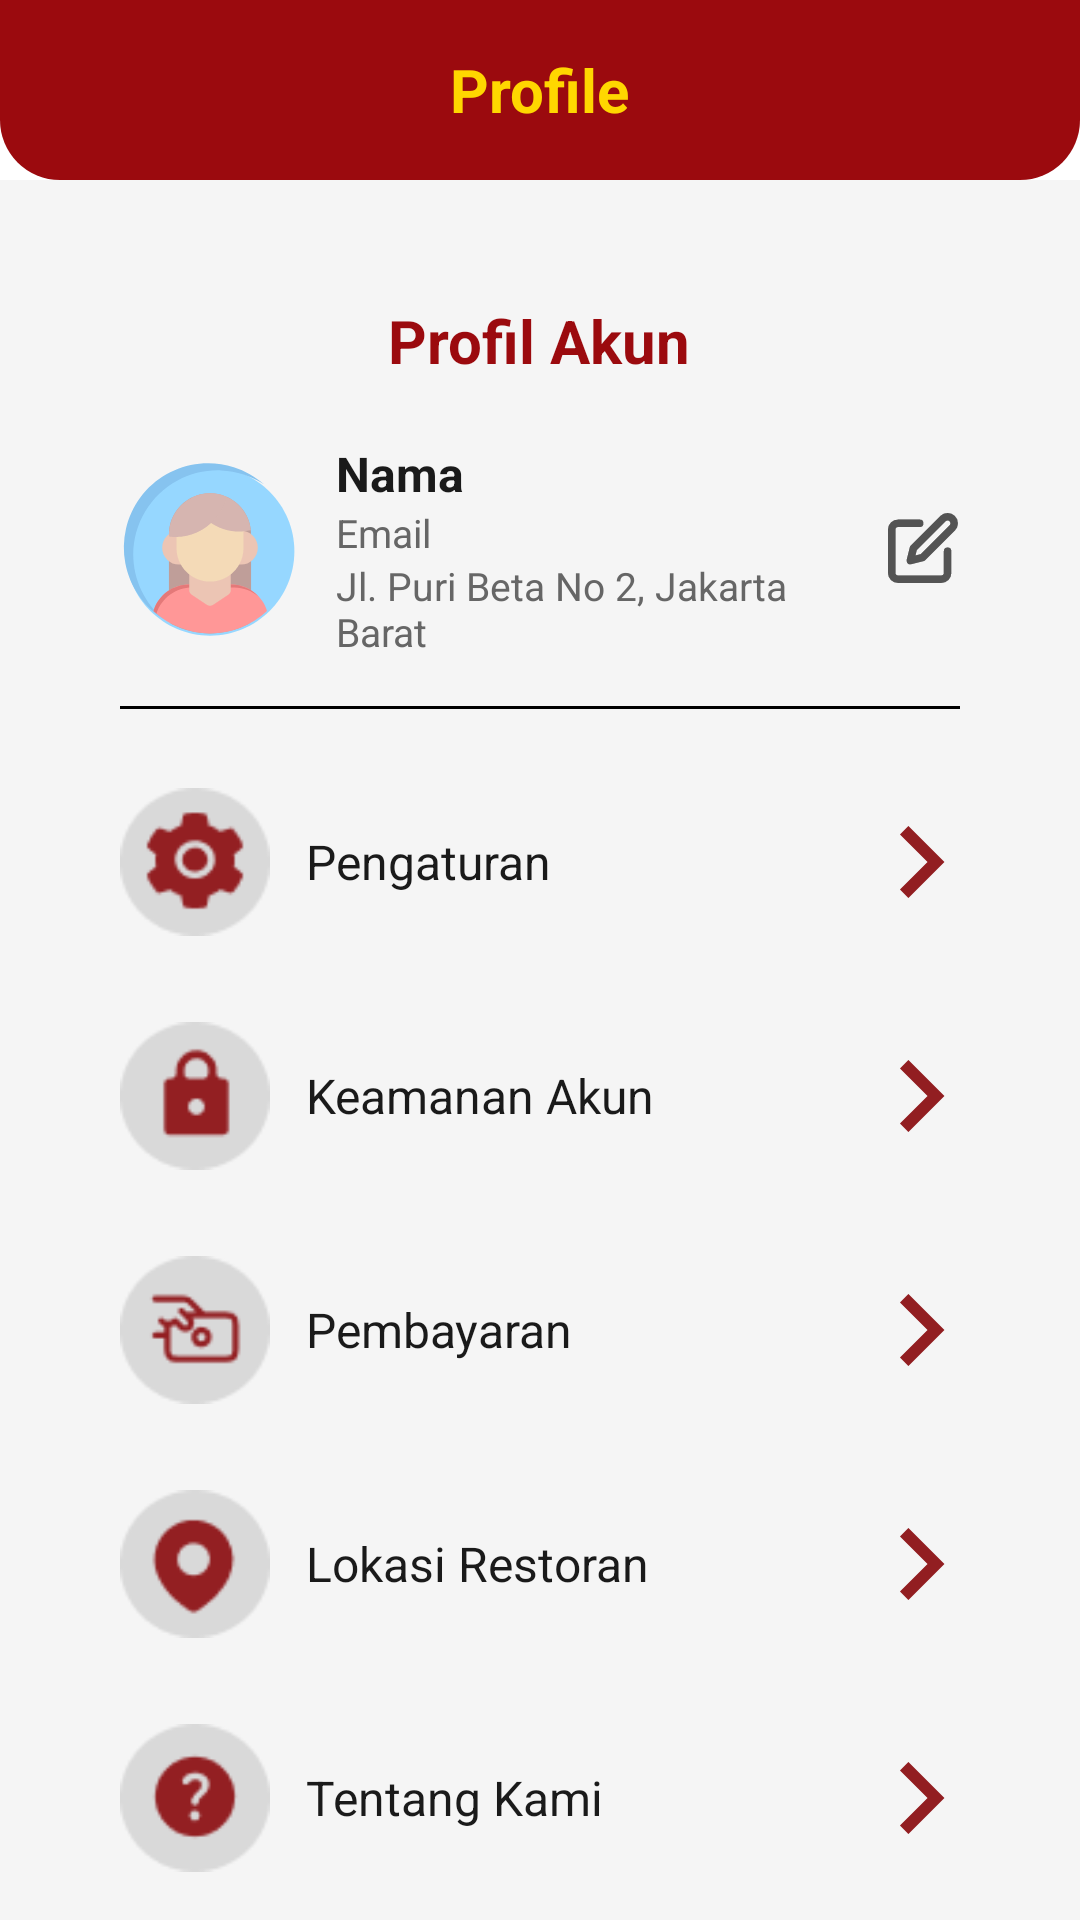

Here is an Android app screen rendered from its layout file. Give the layout XML and the strings, colors and styles it references.
<!-- AndroidManifest.xml: application theme Theme.Test -->
<!-- res/layout/fragment_profil.xml -->
<?xml version="1.0" encoding="utf-8"?>
<LinearLayout
    xmlns:android="http://schemas.android.com/apk/res/android"
    android:layout_width="match_parent"
    android:layout_height="match_parent"
    android:orientation="vertical"
    android:background="#FFFFFF">

    <LinearLayout
        android:layout_width="match_parent"
        android:layout_height="60dp"
        android:background="@drawable/header_merah"
        android:gravity="center">

        <TextView
            android:layout_width="wrap_content"
            android:layout_height="wrap_content"
            android:text="Profile"
            android:textColor="#FFD700"
            android:textSize="20sp"
            android:textStyle="bold"/>

    </LinearLayout>

    <ScrollView
        android:layout_width="match_parent"
        android:layout_height="match_parent"
        android:background="#F5F5F5"
        android:paddingTop="20dp"
        android:paddingHorizontal="20dp">

        <LinearLayout
            android:layout_width="match_parent"
            android:layout_height="wrap_content"
            android:orientation="vertical">

            <LinearLayout
                android:layout_width="match_parent"
                android:layout_height="wrap_content"
                android:background="@drawable/cr20bffffff"
                android:elevation="8dp"
                android:padding="20dp"
                android:orientation="vertical">

                <TextView
                    android:layout_width="wrap_content"
                    android:layout_height="wrap_content"
                    android:layout_gravity="center"
                    android:layout_marginBottom="20dp"
                    android:text="Profil Akun"
                    android:textColor="#9B0A0E"
                    android:textSize="20sp"
                    android:textStyle="bold" />

                <LinearLayout
                    android:layout_width="match_parent"
                    android:layout_height="wrap_content"
                    android:orientation="horizontal"
                    android:gravity="center_vertical"
                    android:layout_marginBottom="16dp">

                    <ImageView
                        android:layout_width="60dp"
                        android:layout_height="60dp"
                        android:layout_marginEnd="12dp"
                        android:src="@drawable/profilekanan"/>

                    <LinearLayout
                        android:layout_width="0dp"
                        android:layout_height="wrap_content"
                        android:layout_weight="1"
                        android:orientation="vertical">

                        <TextView
                            android:id="@+id/tv_profil_nama"
                            android:layout_width="wrap_content"
                            android:layout_height="wrap_content"
                            android:text="Nama"
                            android:textSize="16sp"
                            android:textStyle="bold"
                            android:textColor="#1A1A1A"/>

                        <TextView
                            android:id="@+id/tv_profil_email"
                            android:layout_width="wrap_content"
                            android:layout_height="wrap_content"
                            android:text="Email"
                            android:textSize="13sp"
                            android:textColor="#666666"/>

                        <TextView
                            android:layout_width="wrap_content"
                            android:layout_height="wrap_content"
                            android:text="Jl. Puri Beta No 2, Jakarta Barat"
                            android:textSize="13sp"
                            android:textColor="#666666"/>
                    </LinearLayout>

                    <ImageView
                        android:layout_width="24dp"
                        android:layout_height="24dp"
                        android:src="@drawable/editicon"/>
                </LinearLayout>

                <View
                    android:layout_width="match_parent"
                    android:layout_height="1dp"
                    android:background="#000000"
                    android:layout_marginBottom="12dp"/>

                <LinearLayout
                    android:id="@+id/ll_pengaturan"
                    android:layout_width="match_parent"
                    android:layout_height="wrap_content"
                    android:orientation="horizontal"
                    android:gravity="center_vertical"
                    android:paddingVertical="14dp">

                    <ImageView
                        android:layout_width="50dp"
                        android:layout_height="50dp"
                        android:layout_marginEnd="12dp"
                        android:src="@drawable/iconpengaturan"/>

                    <TextView
                        android:layout_width="0dp"
                        android:layout_height="wrap_content"
                        android:layout_weight="1"
                        android:text="Pengaturan"
                        android:textSize="16sp"
                        android:textColor="#1A1A1A"/>

                    <ImageView
                        android:layout_width="24dp"
                        android:layout_height="24dp"
                        android:src="@drawable/redarrow"/>
                </LinearLayout>

                <LinearLayout
                    android:id="@+id/ll_keamanan"
                    android:layout_width="match_parent"
                    android:layout_height="wrap_content"
                    android:orientation="horizontal"
                    android:gravity="center_vertical"
                    android:paddingVertical="14dp">

                    <ImageView
                        android:layout_width="50dp"
                        android:layout_height="50dp"
                        android:layout_marginEnd="12dp"
                        android:src="@drawable/iconkeamanan"/>

                    <TextView
                        android:layout_width="0dp"
                        android:layout_height="wrap_content"
                        android:layout_weight="1"
                        android:text="Keamanan Akun"
                        android:textSize="16sp"
                        android:textColor="#1A1A1A"/>

                    <ImageView
                        android:layout_width="24dp"
                        android:layout_height="24dp"
                        android:src="@drawable/redarrow"/>
                </LinearLayout>

                <LinearLayout
                    android:id="@+id/ll_pembayaran"
                    android:layout_width="match_parent"
                    android:layout_height="wrap_content"
                    android:orientation="horizontal"
                    android:gravity="center_vertical"
                    android:paddingVertical="14dp">

                    <ImageView
                        android:layout_width="50dp"
                        android:layout_height="50dp"
                        android:layout_marginEnd="12dp"
                        android:src="@drawable/iconpembayaransetting"/>

                    <TextView
                        android:layout_width="0dp"
                        android:layout_height="wrap_content"
                        android:layout_weight="1"
                        android:text="Pembayaran"
                        android:textSize="16sp"
                        android:textColor="#1A1A1A"/>

                    <ImageView
                        android:layout_width="24dp"
                        android:layout_height="24dp"
                        android:src="@drawable/redarrow"/>
                </LinearLayout>

                <LinearLayout
                    android:id="@+id/ll_lokasi"
                    android:layout_width="match_parent"
                    android:layout_height="wrap_content"
                    android:orientation="horizontal"
                    android:gravity="center_vertical"
                    android:paddingVertical="14dp">

                    <ImageView
                        android:layout_width="50dp"
                        android:layout_height="50dp"
                        android:layout_marginEnd="12dp"
                        android:src="@drawable/iconlokasi"/>

                    <TextView
                        android:layout_width="0dp"
                        android:layout_height="wrap_content"
                        android:layout_weight="1"
                        android:text="Lokasi Restoran"
                        android:textSize="16sp"
                        android:textColor="#1A1A1A"/>

                    <ImageView
                        android:layout_width="24dp"
                        android:layout_height="24dp"
                        android:src="@drawable/redarrow"/>
                </LinearLayout>

                <LinearLayout
                    android:id="@+id/ll_tentang_kami"
                    android:layout_width="match_parent"
                    android:layout_height="wrap_content"
                    android:orientation="horizontal"
                    android:gravity="center_vertical"
                    android:paddingVertical="14dp">

                    <ImageView
                        android:layout_width="50dp"
                        android:layout_height="50dp"
                        android:layout_marginEnd="12dp"
                        android:src="@drawable/iconaboutus"/>

                    <TextView
                        android:layout_width="0dp"
                        android:layout_height="wrap_content"
                        android:layout_weight="1"
                        android:text="Tentang Kami"
                        android:textSize="16sp"
                        android:textColor="#1A1A1A"/>

                    <ImageView
                        android:layout_width="24dp"
                        android:layout_height="24dp"
                        android:src="@drawable/redarrow"/>
                </LinearLayout>

            </LinearLayout>

        </LinearLayout>
    </ScrollView>

</LinearLayout>
<!-- resources referenced by this layout -->
<resources>
  <!-- drawable editicon: vector/xml drawable (drawable, 2473 chars, omitted) -->
  <!-- drawable header_merah (drawable) -->
  <?xml version="1.0" encoding="utf-8"?>
  <shape xmlns:android="http://schemas.android.com/apk/res/android">
      <solid android:color="#9B0A0E"/>
      <corners
          android:bottomLeftRadius="20dp"
          android:bottomRightRadius="20dp"
          android:topLeftRadius="0dp"
          android:topRightRadius="0dp"/>
  </shape>
  <!-- drawable iconaboutus: png bitmap (drawable, 1650 bytes) -->
  <!-- drawable iconkeamanan: png bitmap (drawable, 1368 bytes) -->
  <!-- drawable iconlokasi: png bitmap (drawable, 1606 bytes) -->
  <!-- drawable iconpembayaransetting: png bitmap (drawable, 1669 bytes) -->
  <!-- drawable iconpengaturan: png bitmap (drawable, 1810 bytes) -->
  <!-- drawable profilekanan: vector/xml drawable (drawable, 5457 chars, omitted) -->
  <!-- drawable redarrow (drawable) -->
  <vector xmlns:android="http://schemas.android.com/apk/res/android" xmlns:aapt="http://schemas.android.com/aapt"
      android:viewportWidth="8"
      android:viewportHeight="12"
      android:width="8dp"
      android:height="12dp">
      <path
          android:pathData="M1.3999 12L7.3999 6L1.3999 0L-0.0000977516 1.4L4.5999 6L-0.0000977516 10.6L1.3999 12Z"
          android:fillColor="#9B0A0E" />
      <path
          android:pathData="M1.3999 12L7.3999 6L1.3999 0L-0.0000977516 1.4L4.5999 6L-0.0000977516 10.6L1.3999 12Z"
          android:fillColor="#717171"
          android:fillAlpha="0.2" />
  </vector>
</resources>
